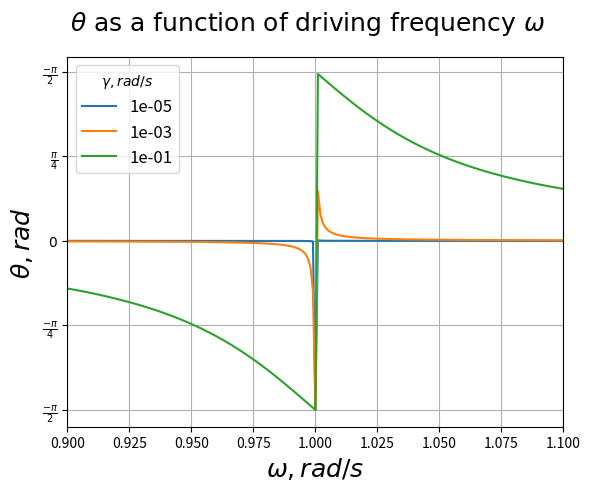

Python code for this plot:
import matplotlib.pyplot as plt
import numpy as np
import math

pi=np.pi

### Plot |A|^2

w_0   = 1.0 #rad/s
gamma = [0.00001*w_0, 0.001*w_0, 0.1*w_0] #rad/s
f_m   = 0.1 #m/s^2
w     = np.arange(0.9,1.10,0.001) # generate array from 0.01 to 10.0 rad/s

font = {'fontname':'STIX Math'}

for g in gamma:	
	amp_sqrd = f_m**2 / ((w_0**2 - w**2)**2 + (w**2)*(g**2))
	plt.semilogy(w, amp_sqrd, label=str("%.0e" %g))

ax = plt.subplot(111)
ax.set_ylim(ymax=1e9)
ax.set_xlim(xmin=0.9, xmax=1.1)


plt.xlabel('$\omega, rad/s$', fontsize=18)
plt.ylabel('$|A|^2$', fontsize=18)
plt.suptitle('$|A|^2$ as a function of driving frequency $\omega$', **font, fontsize=18)

plt.legend(title='$\gamma, rad/s$', fontsize=12)
plt.grid(True)
#plt.show()

plt.savefig('hw3_1a.png', bbox_inches='tight')

### Plot phase

plt.clf() #clear figure

for g in gamma:	
	theta = np.arctan(-1*w*g/(w_0**2-w**2))
	plt.plot(w, theta, label=str("%.0e" %g))

ax = plt.subplot(111)
ax.set_xlim(xmin=0.9, xmax=1.1)

plt.xlabel('$\omega, rad/s$', fontsize=18)
plt.ylabel('$\\theta, rad$', fontsize=18)
plt.suptitle('$\\theta$ as a function of driving frequency $\omega$',**font, fontsize=18)

plt.legend(title='$\gamma, rad/s$', fontsize=12)
plt.grid(True)

plt.yticks([-pi/2, -pi/4, 0, pi/4, pi/2],
           [r'$\frac{-\pi}{2}$', r'$\frac{-\pi}{4}$', r'$0$', r'$\frac{\pi}{4}$', r'$\frac{-\pi}{2}$'])

plt.savefig('hw3_1b.png', bbox_inches='tight')










